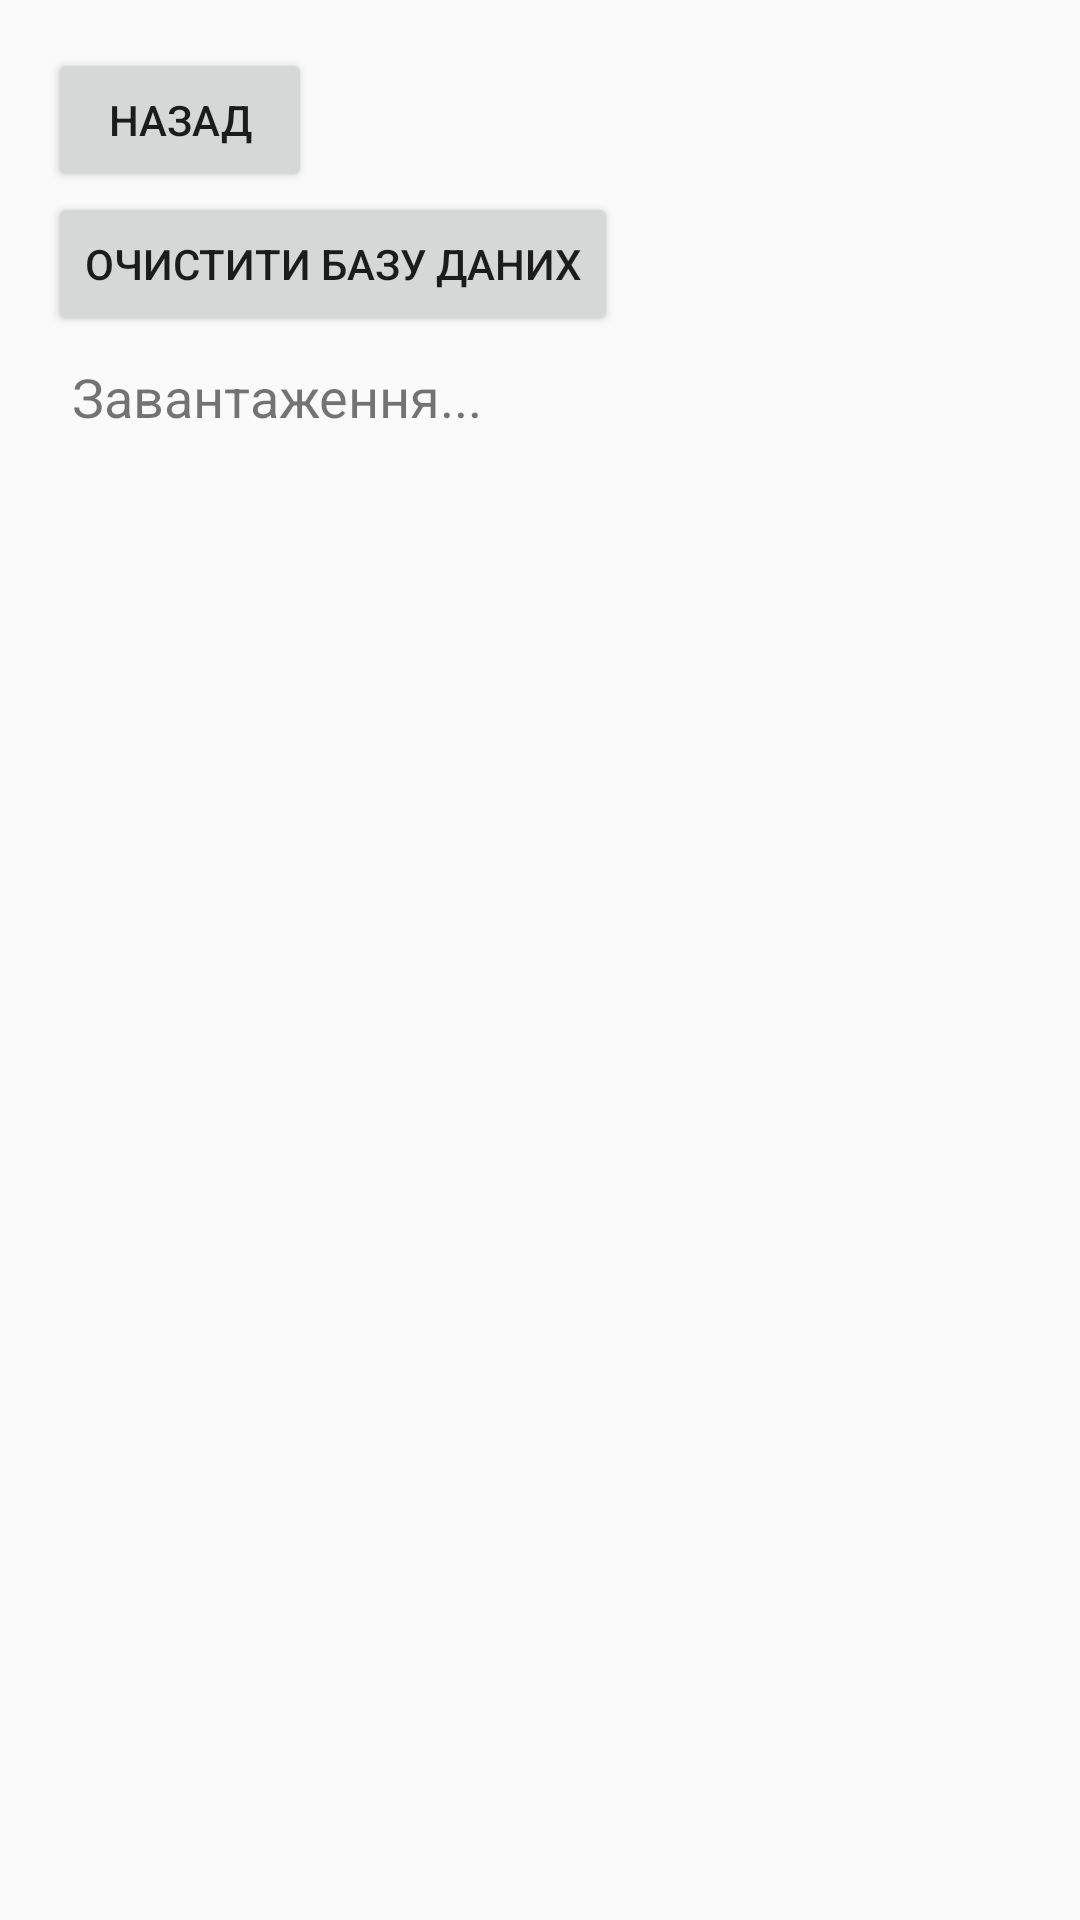

Reconstruct the res/layout file that produces this screen, plus the resources it refers to.
<!-- AndroidManifest.xml: activity theme Theme.AppCompat.Light -->
<!-- res/layout/activity_view_database.xml -->
<?xml version="1.0" encoding="utf-8"?>
<LinearLayout xmlns:android="http://schemas.android.com/apk/res/android"
    android:layout_width="match_parent"
    android:layout_height="match_parent"
    android:orientation="vertical"
    android:padding="16dp">

    <Button
        android:id="@+id/buttonBack"
        android:layout_width="wrap_content"
        android:layout_height="wrap_content"
        android:text="Назад" />

    <Button
        android:id="@+id/buttonClear"
        android:layout_width="wrap_content"
        android:layout_height="wrap_content"
        android:text="Очистити базу даних" />

    <TextView
        android:id="@+id/textViewDatabase"
        android:layout_width="match_parent"
        android:layout_height="wrap_content"
        android:text="Завантаження..."
        android:textSize="18sp"
        android:padding="8dp" />
</LinearLayout>
<!-- resources referenced by this layout -->
<resources>

</resources>
